Run: headless pygame with SDL's dummy video driver; simulated clock (each Clock.tick advances the game by its frame time, no real sleeping); random seed 0; keys injected as events and as key.get_pressed() state; mouse plan: one left click at the window centre at the start of phase 2, then a move to the lower-right quarter at the start of phase 3.
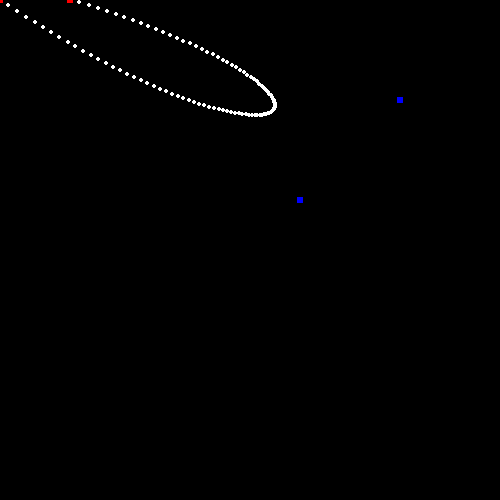
Frame 1 of 4 · flips 1–60 · no input
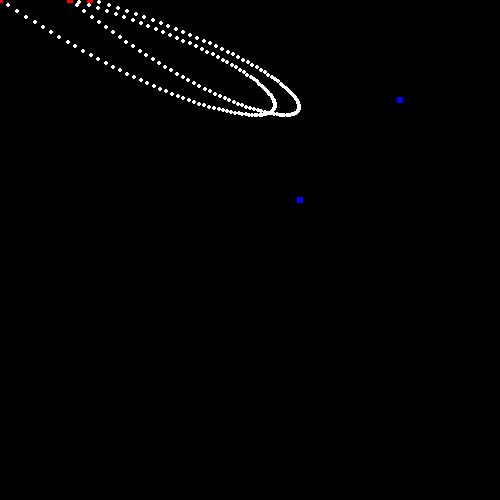
Frame 2 of 4 · flips 61–180 · clicked the window centre · tapped SPACE, RETURN · held RIGHT (→), D
Frame 3 of 4 · flips 181–300 · moved the mouse to the lower-right quarter · held DOWN (↓), S · screen unchanged from frame 2, image omitted
Frame 4 of 4 · flips 301–420 · held LEFT (←), A, UP (↑), W · screen unchanged from frame 3, image omitted

The pygame program that drew these frames:

import pygame
pygame.init()

height = 500
width = 500

screen = pygame.display.set_mode((width, height))

lineObjs = []
x = []
y = []

#index 0 = x
#index 1 = y
class lineSeg:
    def __init__(self, p0, p1, p2, p3):
        self.p0 = p0
        self.p1 = p1
        self.p2 = p2
        self.p3 = p3

        #Rect(topX, topY, wodth, height), the top left of the screen is 0, 0
        self.rP0 = pygame.rect.Rect(p0[0]-3, p0[1]-3, 6, 6)
        self.p0Dragging = False
        self.rP1 = pygame.rect.Rect(p1[0]-3, p1[1]-3, 6, 6)
        self.p1Dragging = False
        self.rP2 = pygame.rect.Rect(p2[0]-3, p2[1]-3, 6, 6)
        self.p2Dragging = False
        self.rP3 = pygame.rect.Rect(p3[0]-3, p3[1]-3, 6, 6)
        self.p3Dragging = False

    def bezier(self, p0, p1, p2, p3):
        out = []
        t = 0
        for i in range(1, 100):
            t = i/100
            pFinal = pow(1 - t, 3) * p0 + pow(1 - t, 2) * 3 * t * p1 + (1 - t) * 3 * t * t * p2 + t * t * t * p3
            out.append(pFinal)
        return out

    def listGen(self):
        x = self.bezier(self.p0[0], self.p1[0], self.p2[0], self.p3[0])
        y = self.bezier(self.p0[1], self.p1[1], self.p2[1], self.p3[1])
        return x, y

    def update(self):
        self.p0 = [self.rP0.x + 3, self.rP0.y + 3]
        self.p1 = [self.rP1.x + 3, self.rP1.y + 3]
        self.p2 = [self.rP2.x + 3, self.rP2.y + 3]
        self.p3 = [self.rP3.x + 3, self.rP3.y + 3]

# lol
list_x_offset = 20
list_y_offset = 50
pos = [[0, 0], [300, 200], [400, 100], [70, 0]]
counter = 0
test = lineSeg(pos[0], pos[1], pos[2], pos[3])

selected = test
lineObjs.append(test)

running = True
while running:
    for event in pygame.event.get():
        if event.type == pygame.QUIT:
            running = False

        #keybinds
        elif event.type == pygame.KEYDOWN:
            if event.key == pygame.K_SPACE:
                if(pos[1][1] <= height):
                    if(pos[2][0] < width):
                        for i in range(4):
                            pos[i][0] += list_x_offset
                        counter += list_x_offset
                        lineObjs.append(lineSeg(lineObjs[-1].p3, pos[1], pos[2], pos[3]))
                    else:
                        for i in range(4):
                            pos[i][0] -= counter
                            pos[i][1] += list_y_offset
                        counter = 0
        #dragging stuff
        elif event.type == pygame.MOUSEBUTTONDOWN:
            if event.button == 1:
                for index, i in enumerate(lineObjs):
                    if i.rP0.collidepoint(event.pos):
                        selected = i

                        i.p0Dragging = True
                        mouse_x, mouse_y = event.pos
                        offset_x = i.rP0.x - mouse_x
                        offset_y = i.rP0.y - mouse_y
                    elif i.rP1.collidepoint(event.pos):
                        i.p1Dragging = True
                        mouse_x, mouse_y = event.pos
                        offset_x = i.rP1.x - mouse_x
                        offset_y = i.rP1.y - mouse_y
                    elif i.rP2.collidepoint(event.pos):
                        i.p2Dragging = True
                        mouse_x, mouse_y = event.pos
                        offset_x = i.rP2.x - mouse_x
                        offset_y = i.rP2.y - mouse_y
                    elif i.rP3.collidepoint(event.pos):
                        i.p3Dragging = True
                        mouse_x, mouse_y = event.pos
                        offset_x = i.rP3.x - mouse_x
                        offset_y = i.rP3.y - mouse_y
        elif event.type == pygame.MOUSEBUTTONUP:
            if event.button == 1:
                for i in lineObjs:
                    i.p0Dragging = False
                    i.p1Dragging = False
                    i.p2Dragging = False
                    i.p3Dragging = False
        elif event.type == pygame.MOUSEMOTION:
            for i in lineObjs:
                if i.p0Dragging:
                    mouse_x, mouse_y = event.pos
                    i.rP0.x = mouse_x + offset_x
                    i.rP0.y = mouse_y + offset_y
                elif i.p1Dragging:
                    mouse_x, mouse_y = event.pos
                    i.rP1.x = mouse_x + offset_x
                    i.rP1.y = mouse_y + offset_y
                elif i.p2Dragging:
                    mouse_x, mouse_y = event.pos
                    i.rP2.x = mouse_x + offset_x
                    i.rP2.y = mouse_y + offset_y
                elif i.p3Dragging:
                    mouse_x, mouse_y = event.pos
                    i.rP3.x = mouse_x + offset_x
                    i.rP3.y = mouse_y + offset_y

        #pain
        #elif pygame.key.get_pressed() == K_SPACE:
        #    test = lineSeg()
        #    xApp, yApp = test.listGen()
        #    x.append(xApp)
        #    y.append(yApp)
        #    controlApp = [test.p0, test.p1, test.p2, test.p3]
        #    controlPoints.append(exp)

    screen.fill((0, 0, 0))

    x = []
    y = []

    for i in lineObjs:
        i.update()
        temp_x, temp_y = i.listGen()
        x.append(temp_x)
        y.append(temp_y)

    x1, y1 = x, y

    for i in lineObjs:
        pygame.draw.rect(screen, (255, 0, 0), i.rP0)
        pygame.draw.rect(screen, (255, 0, 0), i.rP3)
        if selected == i:
            pygame.draw.rect(screen, (0, 0, 255), i.rP1)
            pygame.draw.rect(screen, (0, 0, 255), i.rP2)

    for j in range(len(lineObjs)):
        for i in range(len(x[j])):
            pygame.draw.circle(screen, (255, 255, 255), [x1[j][i], y1[j][i]], 2)
    #pygame.draw.circle(screen, (255, 255, 255), )

    pygame.display.flip()

pygame.quit()
